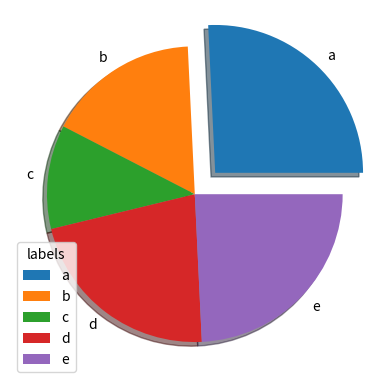

This chart was generated by the following Python code:
import matplotlib.pyplot as plt
import numpy as np

a = np.array([34,22,15,29,32])
mylabel = np.array(['a','b','c','d','e'])
myexplode = [0.2,0,0,0,0]

plt.pie(a, labels=mylabel , explode=myexplode  ,shadow=True)
plt.legend(title="labels")
plt.show()